The GitHub repository emilianoagostini14/TP-ClasificadordeComponentes contains a labelled image folder "processed" with 4 categories: ceramic capacitor, electrolytic capacitor, LED, resistencia. Examples follow, each with its label.

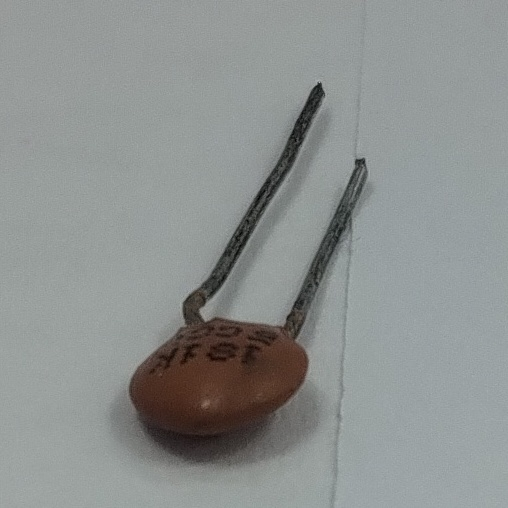
Label: ceramic capacitor

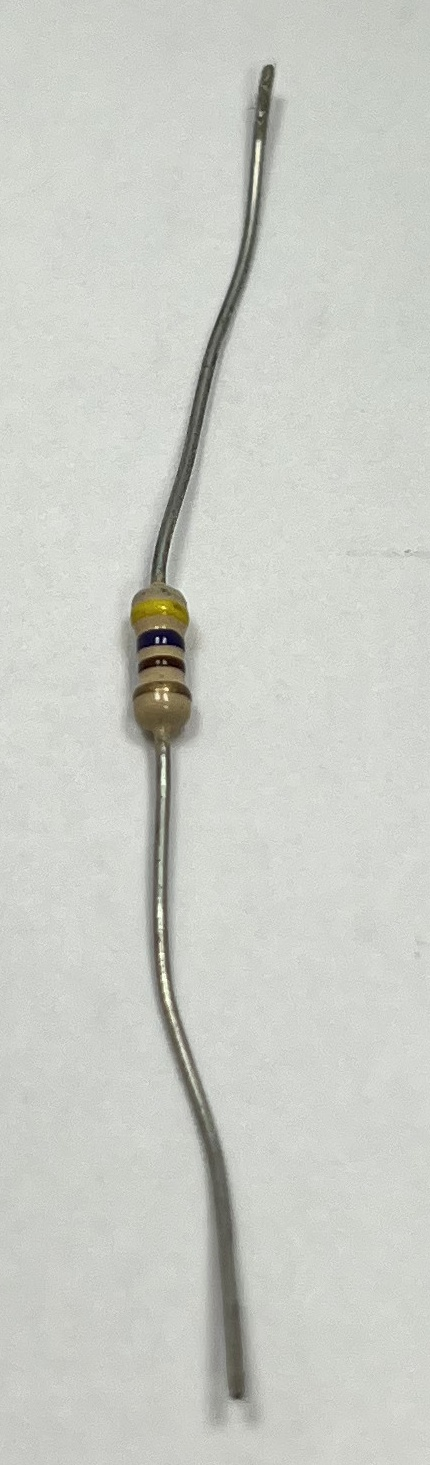
Label: resistencia

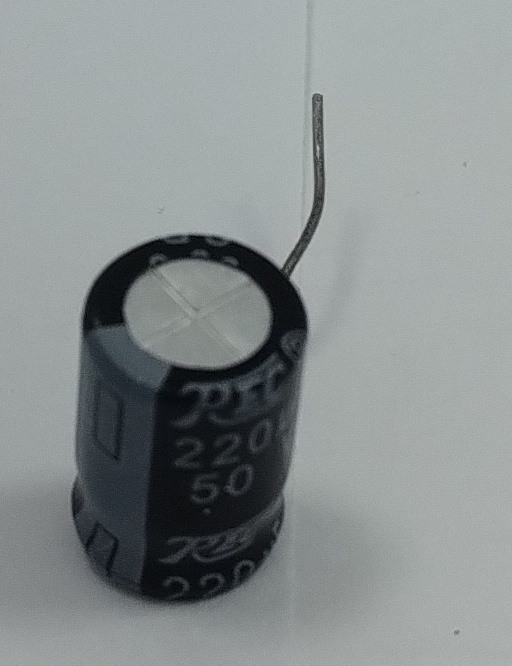
Label: electrolytic capacitor

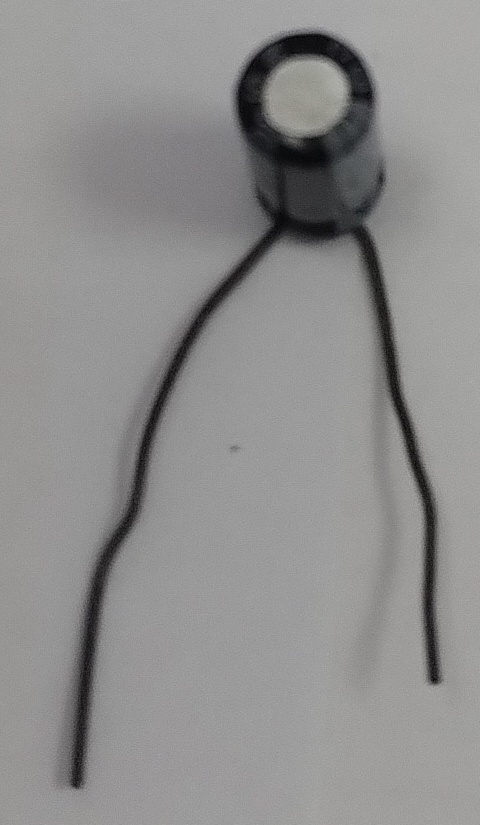
Label: electrolytic capacitor

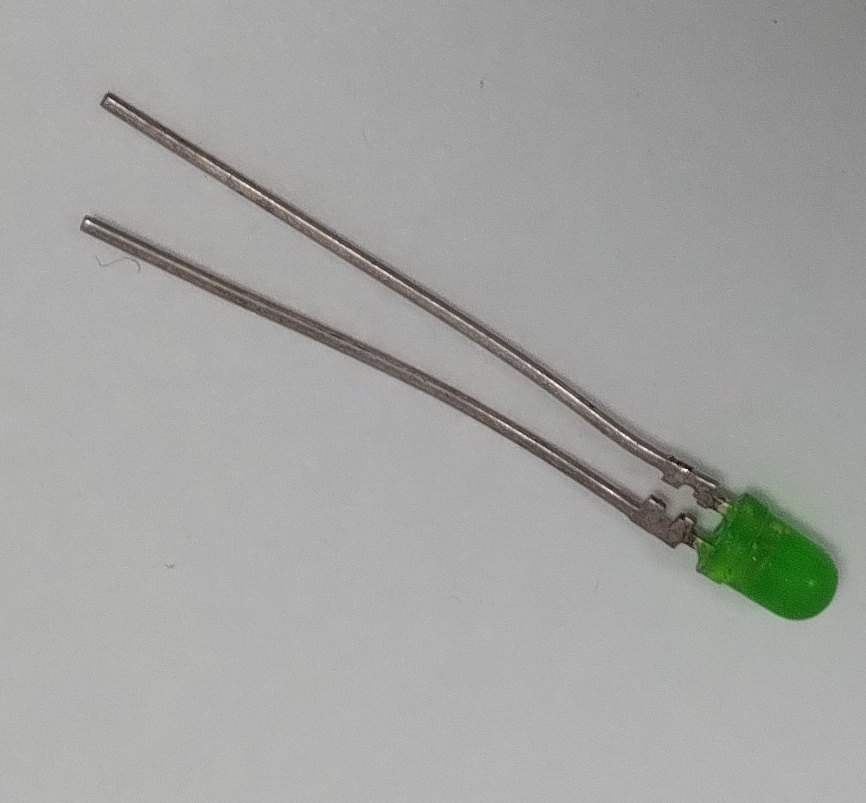
Label: LED

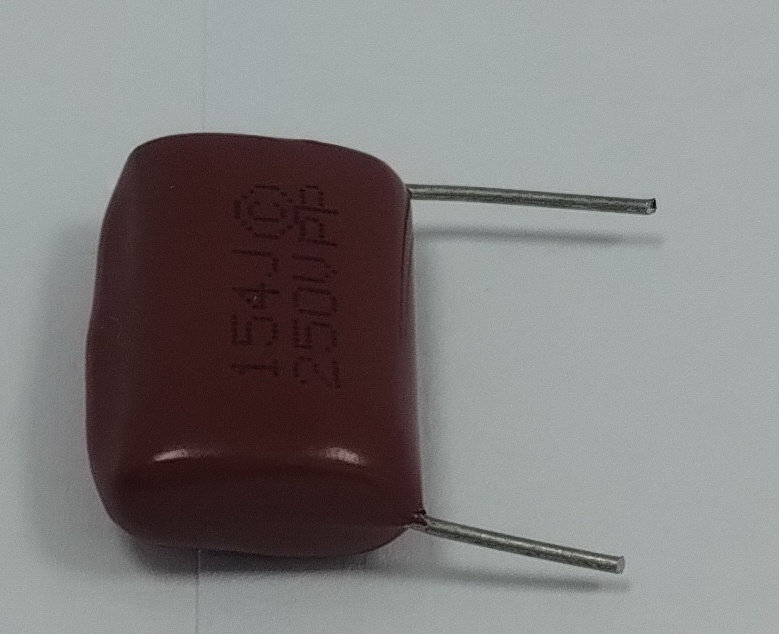
Label: ceramic capacitor
